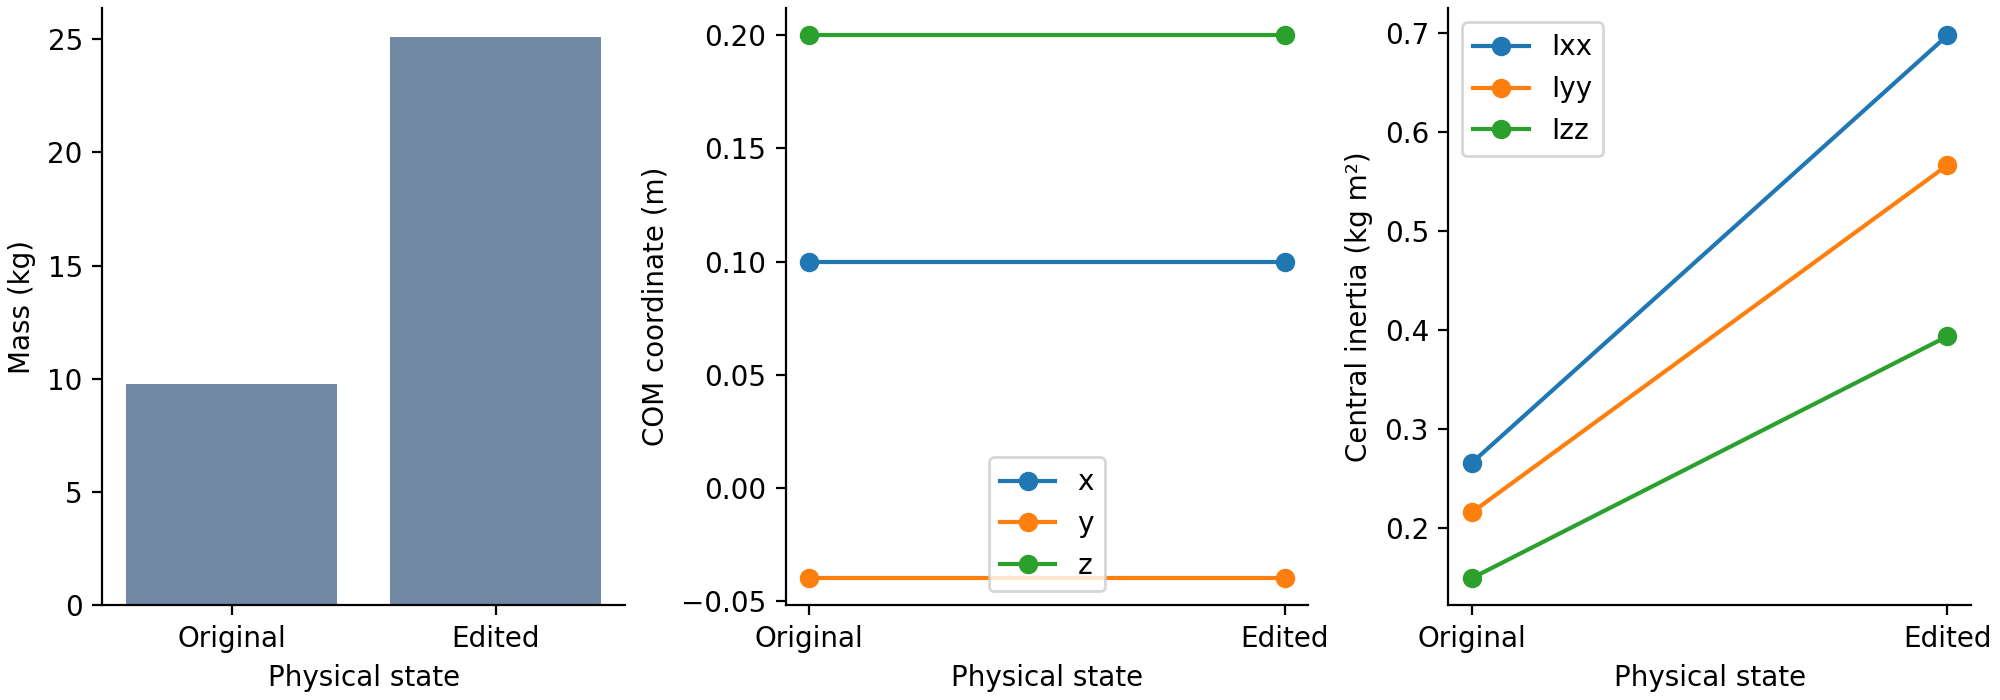

The data file committed next to this chart (first rows):
state, mass_kg, COM_x_m, COM_y_m, COM_z_m, I_00_kg_m2, I_01_kg_m2, I_02_kg_m2, I_10_kg_m2, I_11_kg_m2, I_12_kg_m2, I_20_kg_m2, I_21_kg_m2, I_22_kg_m2
original, 9.773, 0.1, -0.04, 0.2, 0.2662, 6.290048857997982e-34, 6.945670167485266e-19, 6.290048857997982e-34, 0.216, 4.0657581468206373e-19, 6.945670167485266e-19, 4.0657581468206373e-19, 0.1495
edited, 25.11, 0.1, -0.04, 0.2, 0.6978, 1.6670390843941134e-33, 1.8465318250143755e-18, 1.6670390843941134e-33, 0.5667, 9.825582188149872e-19, 1.8465318250143755e-18, 9.825582188149872e-19, 0.3938
